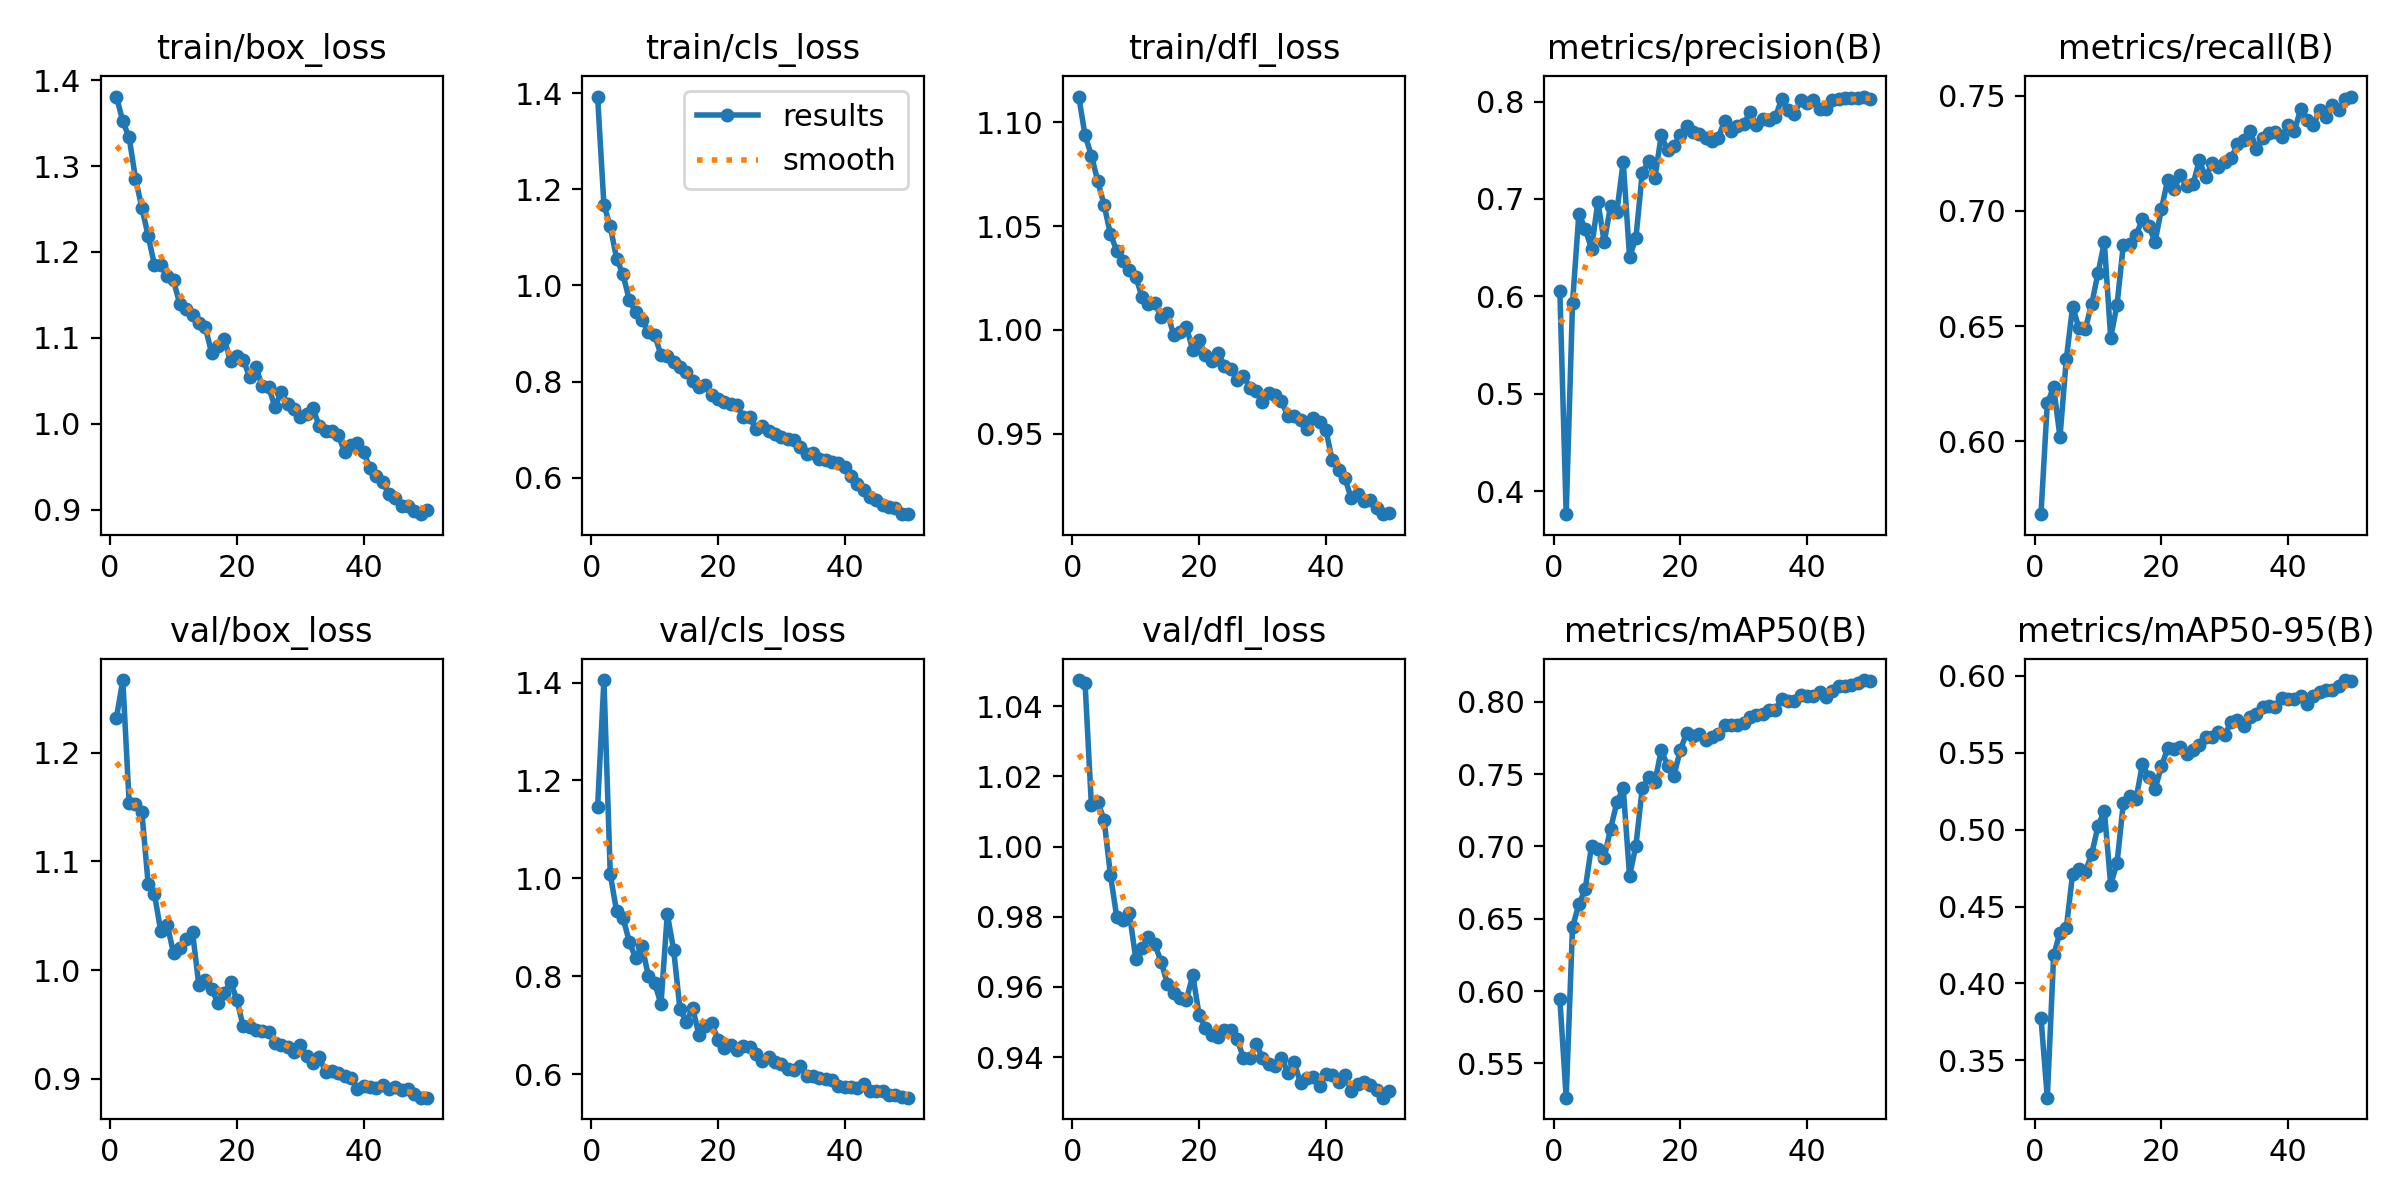

Values plotted in this chart, from the file beside it:
epoch, time, train/box_loss, train/cls_loss, train/dfl_loss, metrics/precision(B), metrics/recall(B), metrics/mAP50(B), metrics/mAP50-95(B), val/box_loss, val/cls_loss, val/dfl_loss, lr/pg0, lr/pg1, lr/pg2
1, 200.9, 1.381, 1.393, 1.112, 0.606, 0.5683, 0.5948, 0.3777, 1.232, 1.145, 1.047, 0.0005542, 0.0005542, 0.0005542
2, 409.6, 1.352, 1.167, 1.094, 0.3764, 0.6165, 0.5264, 0.3257, 1.267, 1.405, 1.047, 0.001088, 0.001088, 0.001088
3, 598.5, 1.333, 1.123, 1.084, 0.5931, 0.6234, 0.6443, 0.4183, 1.154, 1.008, 1.012, 0.0016, 0.0016, 0.0016
4, 804.3, 1.285, 1.056, 1.072, 0.6846, 0.6018, 0.6599, 0.4331, 1.152, 0.9328, 1.013, 0.001568, 0.001568, 0.001568
5, 1015, 1.252, 1.024, 1.06, 0.6692, 0.6357, 0.6705, 0.436, 1.146, 0.9201, 1.008, 0.001535, 0.001535, 0.001535
6, 1232, 1.219, 0.9699, 1.046, 0.6489, 0.6585, 0.7003, 0.4714, 1.08, 0.8705, 0.992, 0.001502, 0.001502, 0.001502
7, 1429, 1.185, 0.9448, 1.038, 0.6973, 0.649, 0.698, 0.4747, 1.07, 0.8373, 0.98, 0.001469, 0.001469, 0.001469
8, 1624, 1.185, 0.9292, 1.033, 0.6557, 0.6489, 0.6922, 0.4728, 1.036, 0.8624, 0.979, 0.001436, 0.001436, 0.001436
9, 1835, 1.172, 0.9037, 1.029, 0.6926, 0.6594, 0.7121, 0.4841, 1.042, 0.8014, 0.9809, 0.001403, 0.001403, 0.001403
10, 2028, 1.167, 0.8967, 1.026, 0.6871, 0.673, 0.7303, 0.5023, 1.016, 0.7872, 0.9681, 0.00137, 0.00137, 0.00137
11, 2227, 1.139, 0.8562, 1.016, 0.7381, 0.6863, 0.7403, 0.5124, 1.02, 0.7428, 0.9712, 0.001337, 0.001337, 0.001337
12, 2417, 1.133, 0.8528, 1.013, 0.6406, 0.6449, 0.6796, 0.4643, 1.029, 0.9276, 0.9744, 0.001304, 0.001304, 0.001304
13, 2629, 1.127, 0.8406, 1.013, 0.6598, 0.6592, 0.7003, 0.4782, 1.035, 0.854, 0.9722, 0.001271, 0.001271, 0.001271
14, 2811, 1.118, 0.8306, 1.006, 0.7266, 0.6853, 0.7401, 0.5172, 0.9862, 0.7329, 0.9673, 0.001238, 0.001238, 0.001238
15, 3009, 1.113, 0.8194, 1.008, 0.7385, 0.6858, 0.7481, 0.5217, 0.9912, 0.7069, 0.9608, 0.001205, 0.001205, 0.001205
16, 3196, 1.083, 0.8024, 0.9973, 0.7213, 0.6894, 0.7445, 0.5198, 0.9829, 0.736, 0.9582, 0.001172, 0.001172, 0.001172
17, 3380, 1.09, 0.7897, 0.9991, 0.7652, 0.6964, 0.7664, 0.5424, 0.9701, 0.6794, 0.9569, 0.001139, 0.001139, 0.001139
18, 3565, 1.099, 0.793, 1.001, 0.75, 0.6936, 0.7559, 0.5344, 0.9789, 0.6987, 0.9564, 0.001106, 0.001106, 0.001106
19, 3751, 1.073, 0.7732, 0.9903, 0.7542, 0.6865, 0.7488, 0.5264, 0.9894, 0.7045, 0.9634, 0.001073, 0.001073, 0.001073
20, 3938, 1.078, 0.7631, 0.9952, 0.7659, 0.7006, 0.7664, 0.5411, 0.9728, 0.6704, 0.952, 0.00104, 0.00104, 0.00104
21, 4127, 1.075, 0.758, 0.9879, 0.7748, 0.7136, 0.7783, 0.553, 0.9483, 0.6532, 0.9483, 0.001007, 0.001007, 0.001007
22, 4386, 1.055, 0.7531, 0.9852, 0.7685, 0.7094, 0.776, 0.5523, 0.9476, 0.6589, 0.9462, 0.0009739, 0.0009739, 0.0009739
23, 4569, 1.066, 0.7506, 0.989, 0.7665, 0.7155, 0.7775, 0.5538, 0.9452, 0.6487, 0.9458, 0.0009409, 0.0009409, 0.0009409
24, 4876, 1.044, 0.726, 0.9826, 0.7628, 0.7107, 0.7733, 0.5491, 0.9441, 0.6582, 0.9476, 0.0009078, 0.0009078, 0.0009078
25, 5058, 1.043, 0.7263, 0.9812, 0.7595, 0.7116, 0.7753, 0.5518, 0.9429, 0.6558, 0.9477, 0.0008748, 0.0008748, 0.0008748
26, 5307, 1.02, 0.7015, 0.9758, 0.7629, 0.7219, 0.7779, 0.5553, 0.9327, 0.6421, 0.9452, 0.0008418, 0.0008418, 0.0008418
27, 5543, 1.037, 0.7083, 0.978, 0.7802, 0.7145, 0.7841, 0.5605, 0.9316, 0.6271, 0.9397, 0.0008088, 0.0008088, 0.0008088
28, 5787, 1.024, 0.6985, 0.9722, 0.7701, 0.7207, 0.7836, 0.5603, 0.929, 0.6346, 0.9397, 0.0007758, 0.0007758, 0.0007758
29, 5976, 1.017, 0.6905, 0.9707, 0.7745, 0.7192, 0.7836, 0.5634, 0.9248, 0.6241, 0.9438, 0.0007428, 0.0007428, 0.0007428
30, 6158, 1.008, 0.685, 0.9653, 0.7765, 0.7213, 0.785, 0.5618, 0.9311, 0.6217, 0.9398, 0.0007098, 0.0007098, 0.0007098
31, 6345, 1.012, 0.6807, 0.9697, 0.7889, 0.7228, 0.7895, 0.5698, 0.9207, 0.611, 0.9381, 0.0006768, 0.0006768, 0.0006768
32, 6541, 1.019, 0.6784, 0.9685, 0.776, 0.7288, 0.7911, 0.5715, 0.9144, 0.6084, 0.9376, 0.0006438, 0.0006438, 0.0006438
33, 6844, 0.9971, 0.6652, 0.9656, 0.7816, 0.7309, 0.7914, 0.5673, 0.9199, 0.6175, 0.9399, 0.0006108, 0.0006108, 0.0006108
34, 7031, 0.9916, 0.6493, 0.9585, 0.7813, 0.7347, 0.7942, 0.5735, 0.9066, 0.596, 0.9356, 0.0005778, 0.0005778, 0.0005778
35, 7229, 0.9916, 0.6512, 0.9585, 0.7837, 0.7269, 0.7944, 0.575, 0.9078, 0.5955, 0.9385, 0.0005448, 0.0005448, 0.0005448
36, 7644, 0.9866, 0.639, 0.9567, 0.8025, 0.7316, 0.802, 0.5797, 0.9053, 0.5918, 0.9327, 0.0005118, 0.0005118, 0.0005118
37, 7843, 0.9676, 0.6373, 0.9521, 0.7911, 0.734, 0.8006, 0.5804, 0.9023, 0.5896, 0.9341, 0.0004788, 0.0004788, 0.0004788
38, 8032, 0.9755, 0.6337, 0.9575, 0.787, 0.7343, 0.8003, 0.5796, 0.901, 0.5876, 0.9345, 0.0004458, 0.0004458, 0.0004458
39, 8241, 0.9774, 0.6303, 0.9555, 0.8017, 0.7322, 0.8043, 0.5855, 0.8912, 0.575, 0.9318, 0.0004127, 0.0004127, 0.0004127
40, 8478, 0.9673, 0.6238, 0.9519, 0.7981, 0.7374, 0.804, 0.5849, 0.894, 0.5733, 0.9352, 0.0003797, 0.0003797, 0.0003797
41, 8697, 0.9484, 0.6042, 0.9372, 0.8019, 0.7347, 0.804, 0.5847, 0.8929, 0.5745, 0.9349, 0.0003467, 0.0003467, 0.0003467
42, 8912, 0.9388, 0.5874, 0.9323, 0.7921, 0.7444, 0.8069, 0.5868, 0.8915, 0.5725, 0.9328, 0.0003137, 0.0003137, 0.0003137
43, 9100, 0.9321, 0.574, 0.9286, 0.7924, 0.7393, 0.8034, 0.5817, 0.8942, 0.5791, 0.9349, 0.0002807, 0.0002807, 0.0002807
44, 9282, 0.9184, 0.5614, 0.919, 0.802, 0.7373, 0.8077, 0.5871, 0.8911, 0.5666, 0.9303, 0.0002477, 0.0002477, 0.0002477
45, 9467, 0.9139, 0.5548, 0.9208, 0.8021, 0.7439, 0.8107, 0.5894, 0.8926, 0.5659, 0.9323, 0.0002147, 0.0002147, 0.0002147
46, 9733, 0.9042, 0.5445, 0.9175, 0.8035, 0.7408, 0.8106, 0.5905, 0.8895, 0.5663, 0.9328, 0.0001817, 0.0001817, 0.0001817
47, 9920, 0.9044, 0.5404, 0.9181, 0.8032, 0.7459, 0.8115, 0.591, 0.8906, 0.5585, 0.9322, 0.0001487, 0.0001487, 0.0001487
48, 10115, 0.8983, 0.5371, 0.9139, 0.8038, 0.7436, 0.8129, 0.5937, 0.8863, 0.5579, 0.9306, 0.0001157, 0.0001157, 0.0001157
49, 10302, 0.8948, 0.5247, 0.9112, 0.8051, 0.7488, 0.8149, 0.5973, 0.8829, 0.554, 0.9285, 8.26832e-05, 8.26832e-05, 8.26832e-05
50, 10507, 0.8997, 0.5258, 0.912, 0.8027, 0.7496, 0.8146, 0.5964, 0.8828, 0.552, 0.9304, 4.96766e-05, 4.96766e-05, 4.96766e-05
